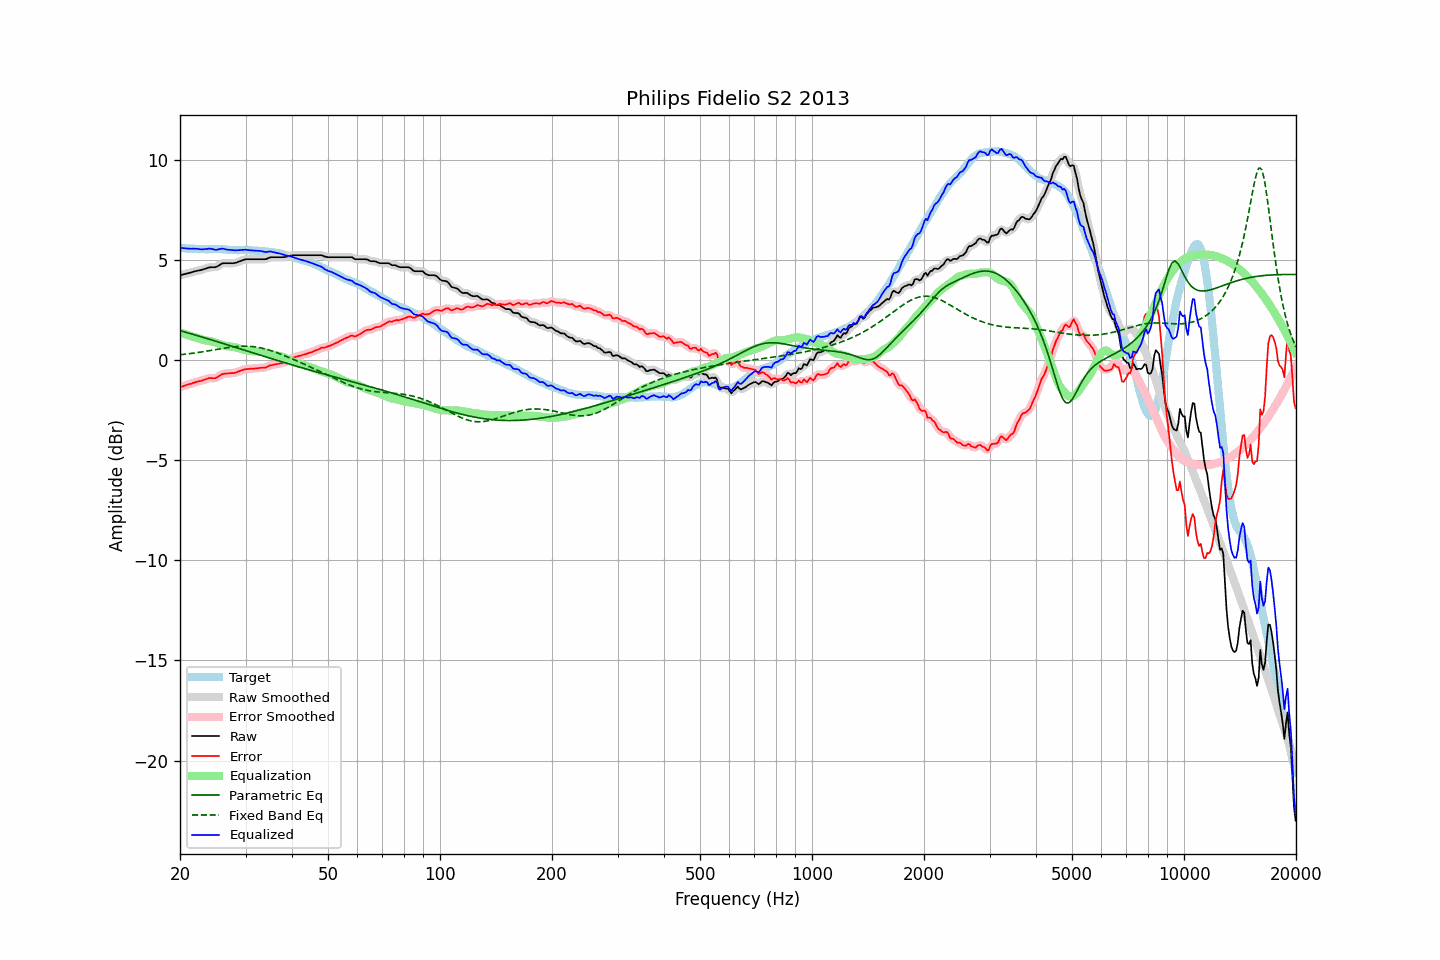

Values plotted in this chart, from the file beside it:
frequency, raw, error, smoothed, error_smoothed, equalization, parametric_eq, fixed_band_eq, equalized_raw, equalized_smoothed, target
20.00, 4.22, -1.37, 4.22, -1.37, 1.37, 1.46, 0.25, 5.59, 5.59, 5.59
20.20, 4.24, -1.34, 4.24, -1.34, 1.34, 1.44, 0.26, 5.58, 5.58, 5.58
20.40, 4.26, -1.32, 4.26, -1.31, 1.31, 1.41, 0.27, 5.58, 5.58, 5.58
20.61, 4.28, -1.29, 4.28, -1.29, 1.28, 1.39, 0.28, 5.57, 5.57, 5.57
20.81, 4.30, -1.26, 4.30, -1.26, 1.26, 1.37, 0.29, 5.56, 5.56, 5.56
21.02, 4.32, -1.23, 4.32, -1.23, 1.23, 1.34, 0.30, 5.55, 5.55, 5.55
21.23, 4.34, -1.21, 4.34, -1.21, 1.21, 1.32, 0.31, 5.55, 5.55, 5.55
21.44, 4.36, -1.19, 4.37, -1.18, 1.18, 1.30, 0.32, 5.54, 5.55, 5.56
21.66, 4.39, -1.15, 4.39, -1.16, 1.16, 1.27, 0.33, 5.55, 5.55, 5.55
21.87, 4.41, -1.13, 4.41, -1.13, 1.13, 1.25, 0.34, 5.55, 5.55, 5.55
22.09, 4.43, -1.10, 4.43, -1.10, 1.11, 1.23, 0.35, 5.55, 5.55, 5.54
22.31, 4.45, -1.08, 4.45, -1.08, 1.09, 1.20, 0.36, 5.54, 5.54, 5.54
22.54, 4.46, -1.06, 4.47, -1.07, 1.06, 1.18, 0.38, 5.53, 5.53, 5.53
22.76, 4.48, -1.05, 4.48, -1.05, 1.04, 1.16, 0.39, 5.52, 5.52, 5.53
22.99, 4.50, -1.03, 4.50, -1.02, 1.01, 1.13, 0.40, 5.51, 5.52, 5.53
23.22, 4.53, -0.99, 4.53, -1.00, 0.99, 1.11, 0.41, 5.52, 5.52, 5.52
23.45, 4.55, -0.97, 4.56, -0.96, 0.97, 1.08, 0.43, 5.52, 5.53, 5.52
23.69, 4.58, -0.94, 4.59, -0.93, 0.96, 1.06, 0.44, 5.54, 5.54, 5.52
23.92, 4.61, -0.91, 4.61, -0.92, 0.94, 1.04, 0.45, 5.56, 5.55, 5.52
24.16, 4.62, -0.91, 4.62, -0.91, 0.93, 1.01, 0.47, 5.55, 5.55, 5.53
24.40, 4.62, -0.92, 4.62, -0.91, 0.91, 0.99, 0.48, 5.53, 5.53, 5.54
24.65, 4.62, -0.92, 4.62, -0.92, 0.89, 0.96, 0.50, 5.51, 5.51, 5.54
24.89, 4.62, -0.91, 4.63, -0.90, 0.87, 0.94, 0.51, 5.49, 5.50, 5.54
25.14, 4.65, -0.87, 4.66, -0.87, 0.84, 0.91, 0.52, 5.50, 5.50, 5.53
25.39, 4.70, -0.82, 4.70, -0.82, 0.82, 0.89, 0.54, 5.52, 5.52, 5.53
25.65, 4.75, -0.77, 4.75, -0.77, 0.78, 0.86, 0.55, 5.54, 5.54, 5.52
25.91, 4.80, -0.72, 4.80, -0.73, 0.75, 0.84, 0.56, 5.56, 5.55, 5.52
26.16, 4.82, -0.70, 4.82, -0.70, 0.72, 0.81, 0.58, 5.55, 5.54, 5.52
26.43, 4.82, -0.69, 4.83, -0.69, 0.70, 0.79, 0.59, 5.52, 5.53, 5.51
26.69, 4.82, -0.69, 4.83, -0.68, 0.68, 0.76, 0.60, 5.51, 5.51, 5.51
26.96, 4.82, -0.68, 4.82, -0.67, 0.67, 0.74, 0.61, 5.50, 5.50, 5.50
27.23, 4.82, -0.66, 4.82, -0.67, 0.67, 0.71, 0.63, 5.49, 5.49, 5.49
27.50, 4.82, -0.66, 4.82, -0.66, 0.66, 0.69, 0.64, 5.48, 5.48, 5.49
27.77, 4.82, -0.66, 4.82, -0.66, 0.65, 0.66, 0.65, 5.47, 5.47, 5.48
28.05, 4.83, -0.65, 4.84, -0.65, 0.63, 0.64, 0.66, 5.47, 5.47, 5.48
28.33, 4.85, -0.63, 4.85, -0.62, 0.61, 0.61, 0.66, 5.47, 5.47, 5.48
28.62, 4.88, -0.59, 4.88, -0.59, 0.59, 0.59, 0.67, 5.47, 5.47, 5.47
28.90, 4.91, -0.57, 4.91, -0.56, 0.57, 0.56, 0.68, 5.48, 5.48, 5.48
29.19, 4.94, -0.53, 4.94, -0.53, 0.54, 0.54, 0.68, 5.48, 5.48, 5.48
29.48, 4.97, -0.51, 4.98, -0.51, 0.52, 0.51, 0.68, 5.49, 5.49, 5.48
29.78, 5.00, -0.48, 5.00, -0.48, 0.49, 0.48, 0.68, 5.50, 5.49, 5.48
30.08, 5.02, -0.47, 5.02, -0.47, 0.47, 0.46, 0.68, 5.50, 5.49, 5.49
30.38, 5.02, -0.46, 5.02, -0.46, 0.46, 0.43, 0.68, 5.48, 5.49, 5.48
30.68, 5.02, -0.45, 5.02, -0.45, 0.45, 0.41, 0.68, 5.47, 5.48, 5.48
30.99, 5.02, -0.44, 5.02, -0.45, 0.44, 0.38, 0.67, 5.47, 5.47, 5.47
31.30, 5.02, -0.44, 5.02, -0.44, 0.44, 0.36, 0.66, 5.46, 5.46, 5.46
31.61, 5.02, -0.44, 5.02, -0.43, 0.43, 0.33, 0.66, 5.45, 5.45, 5.46
31.93, 5.02, -0.43, 5.02, -0.43, 0.43, 0.31, 0.64, 5.45, 5.45, 5.45
32.24, 5.02, -0.42, 5.02, -0.42, 0.42, 0.28, 0.63, 5.45, 5.45, 5.45
32.57, 5.02, -0.41, 5.02, -0.41, 0.42, 0.26, 0.62, 5.44, 5.44, 5.43
32.89, 5.02, -0.40, 5.02, -0.40, 0.41, 0.23, 0.60, 5.43, 5.43, 5.42
33.22, 5.02, -0.40, 5.02, -0.40, 0.40, 0.21, 0.58, 5.42, 5.42, 5.42
33.55, 5.02, -0.39, 5.02, -0.39, 0.38, 0.18, 0.57, 5.40, 5.40, 5.42
33.89, 5.02, -0.39, 5.03, -0.38, 0.36, 0.16, 0.54, 5.38, 5.39, 5.41
34.23, 5.04, -0.36, 5.05, -0.35, 0.34, 0.13, 0.52, 5.38, 5.39, 5.40
34.57, 5.08, -0.31, 5.08, -0.32, 0.32, 0.11, 0.50, 5.40, 5.40, 5.40
34.92, 5.11, -0.27, 5.11, -0.28, 0.30, 0.08, 0.47, 5.41, 5.40, 5.38
35.27, 5.12, -0.27, 5.12, -0.26, 0.27, 0.06, 0.45, 5.40, 5.40, 5.39
35.62, 5.12, -0.24, 5.13, -0.24, 0.25, 0.03, 0.42, 5.38, 5.38, 5.37
35.97, 5.12, -0.23, 5.12, -0.23, 0.23, 0.01, 0.39, 5.36, 5.36, 5.35
... 635 more rows
